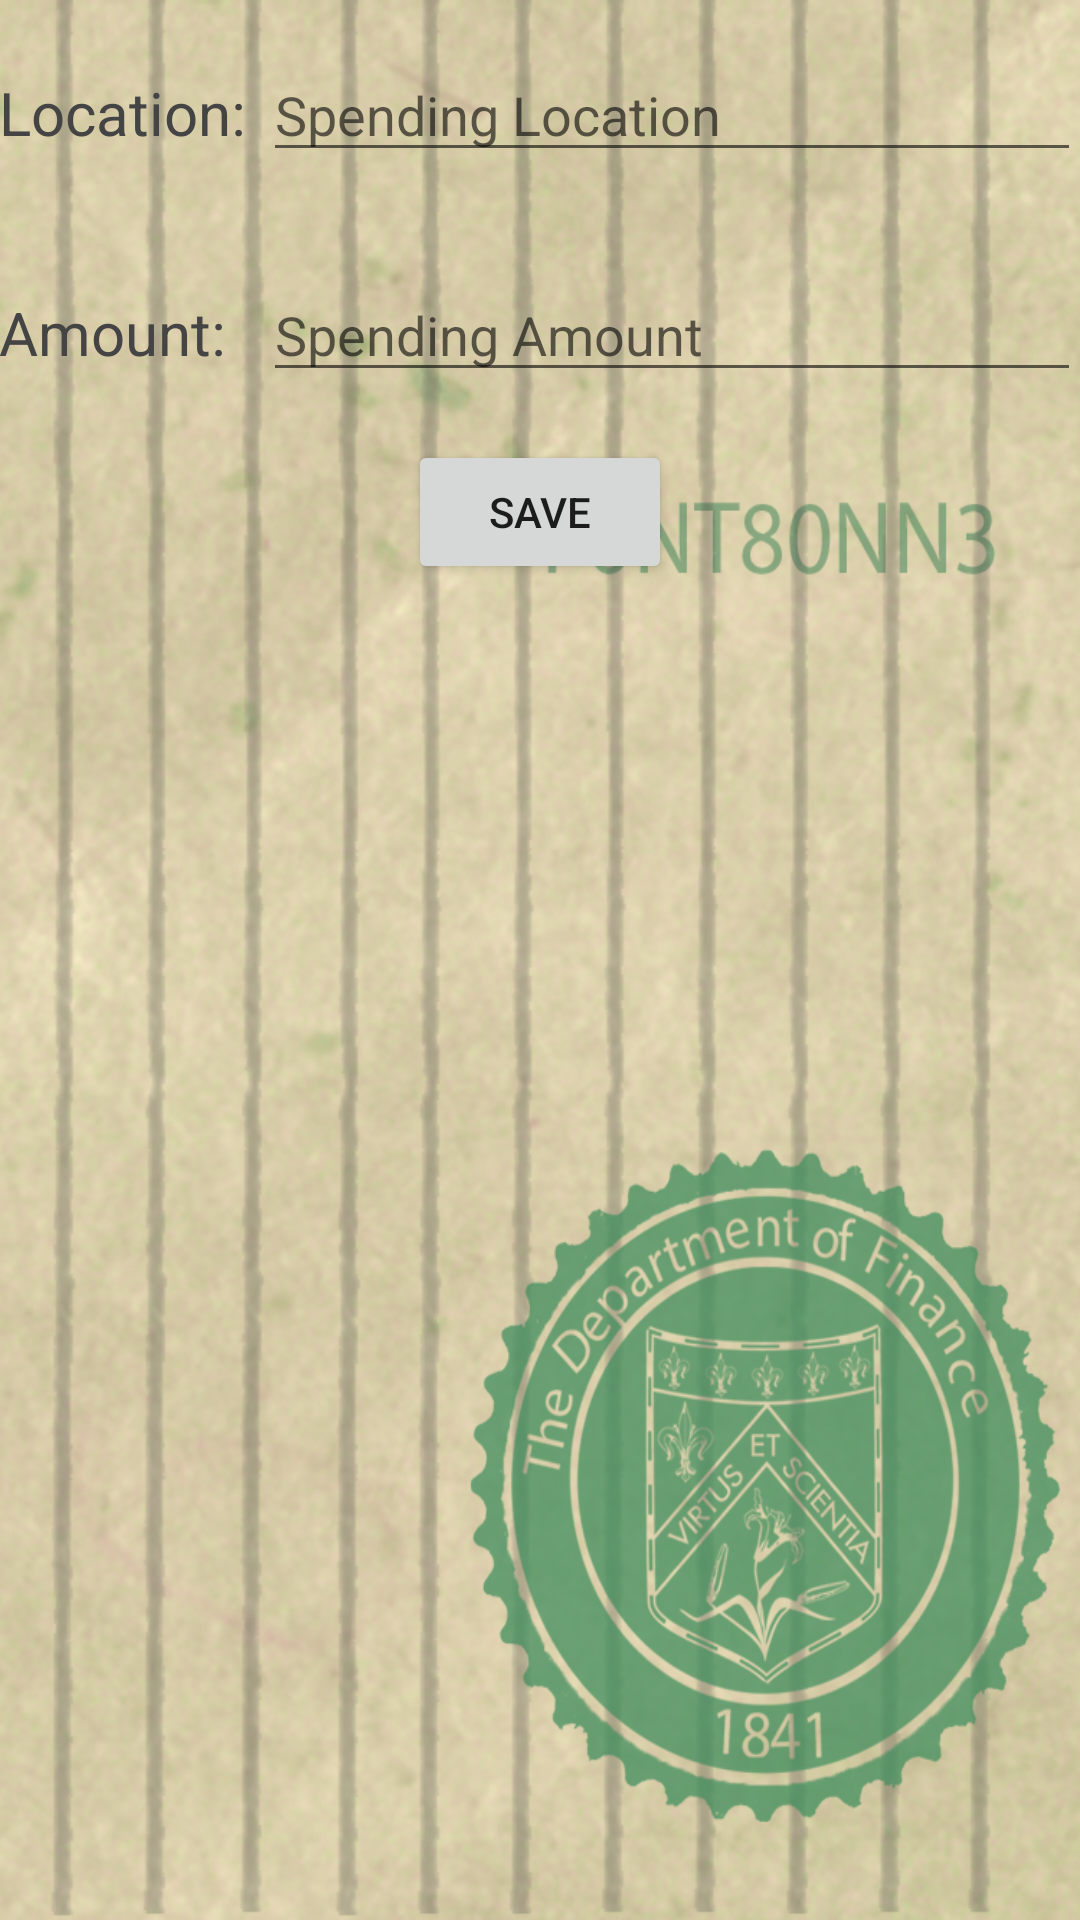

This screen was rendered from an Android layout file. Write that file and the resources it references.
<!-- AndroidManifest.xml: application theme AppTheme21 -->
<!-- res/layout/fragment_spending_add.xml -->
<FrameLayout xmlns:android="http://schemas.android.com/apk/res/android"
    xmlns:tools="http://schemas.android.com/tools"
    android:layout_width="match_parent"
    android:layout_height="match_parent"
    tools:context="edu.fontbonne.mobileapplab.flit.SpendingAdd">

    <TableLayout
        android:layout_width="match_parent"
        android:layout_height="match_parent"
        android:paddingLeft="@dimen/activity_horizontal_margin"
        android:paddingRight="@dimen/activity_horizontal_margin"
        android:paddingTop="@dimen/activity_vertical_margin"
        android:paddingBottom="@dimen/activity_vertical_margin"
        android:background="@drawable/background_edit"
        android:stretchColumns="1">

        <TableRow
            android:paddingTop="16dp"
            android:paddingBottom="16dp">
            <TextView
                android:id="@+id/spending_add_location"
                android:layout_width="wrap_content"
                android:layout_height="wrap_content"
                android:text="Location:"
                android:textSize="20sp"
                android:textColor="#444444"/>

            <EditText
                android:id="@+id/spending_add_location_box"
                android:layout_width="match_parent"
                android:layout_height="wrap_content"
                android:inputType="textEmailAddress"
                android:hint="Spending Location"/>
        </TableRow>

        <TableRow
            android:paddingTop="16dp"
            android:paddingBottom="16dp">
            <TextView
                android:id="@+id/spending_add_amount"
                android:layout_width="wrap_content"
                android:layout_height="wrap_content"
                android:text="Amount:"
                android:textSize="20sp"
                android:textColor="#444444"/>

            <EditText
                android:id="@+id/spending_add_amount_box"
                android:layout_width="wrap_content"
                android:layout_height="wrap_content"
                android:inputType="numberDecimal"
                android:hint="Spending Amount" />
        </TableRow>

        <TableRow
            android:gravity="center">
            <Button
                android:id="@+id/spending_add_save"
                android:text="Save"
                android:onClick="onSaveButtonPressed"/>
        </TableRow>
    </TableLayout>

</FrameLayout>
<!-- resources referenced by this layout -->
<resources>
  <!-- drawable background_edit: png bitmap (drawable, 861712 bytes) -->
  <style name="AppTheme21" parent="Theme.AppCompat.Light.DarkActionBar">
          <item name="android:colorPrimary">@color/primary</item>
          <item name="android:colorPrimaryDark">@color/primary_dark</item>
          <item name="android:colorAccent">@color/primary</item>
      </style>
  <color name="primary" type="color">#4CAF50</color>
  <color name="primary_dark" type="color">#388E3C</color>
</resources>
